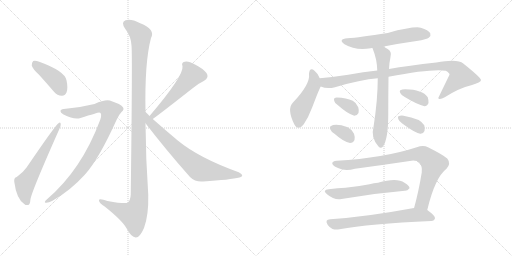
t = 0.00 s
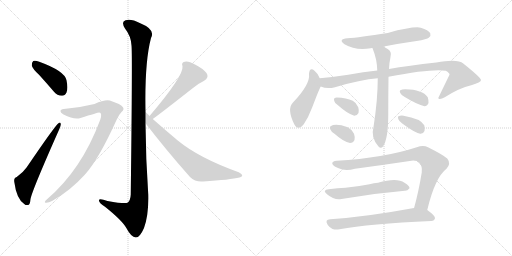
t = 2.57 s
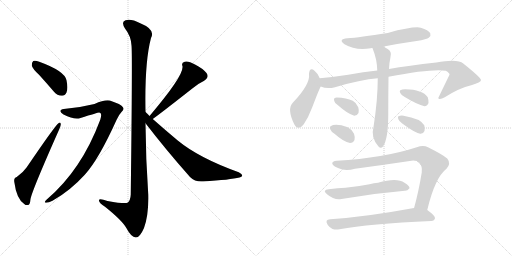
t = 5.14 s
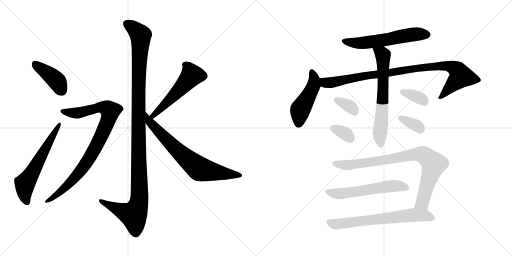
t = 7.71 s
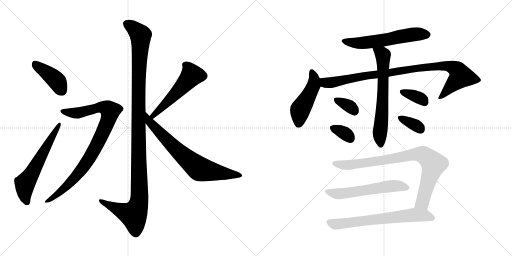
t = 10.29 s
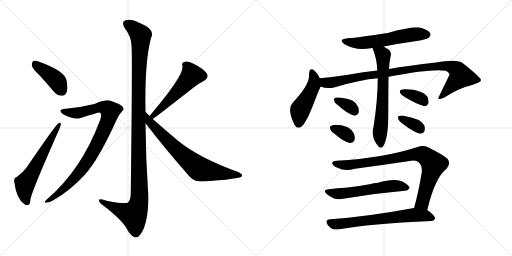
t = 12.86 s

The animated SVG that drew these frames (rendered in a browser with its animation timeline set to each time). Animation: 17 CSS @keyframes rules; one cycle of 12.86 s.

<svg version="1.1" viewBox="0 0 2048 1024" xmlns="http://www.w3.org/2000/svg">
  <g stroke="lightgray" stroke-dasharray="1,1" stroke-width="1" transform="scale(4, 4)">
    <line x1="0" y1="0" x2="256" y2="256"></line>
    <line x1="256" y1="0" x2="0" y2="256"></line>
    <line x1="128" y1="0" x2="128" y2="256"></line>
    <line x1="0" y1="128" x2="256" y2="128"></line>
    <line x1="256" y1="0" x2="512" y2="256"></line>
    <line x1="512" y1="0" x2="256" y2="256"></line>
    <line x1="384" y1="0" x2="384" y2="256"></line>
    <line x1="256" y1="128" x2="512" y2="128"></line>
  </g>
<g transform="scale(1, -1) translate(0, -850)">
   <style type="text/css">
    @keyframes keyframes0 {
      from {
       stroke: black;
       stroke-dashoffset: 414;
       stroke-width: 128;
       }
       57% {
       animation-timing-function: step-end;
       stroke: black;
       stroke-dashoffset: 0;
       stroke-width: 128;
       }
       to {
       stroke: black;
       stroke-width: 1024;
       }
       }
       #make-me-a-hanzi-animation-0 {
         animation: keyframes0 0.586914s both;
         animation-delay: 0.000000s;
         animation-timing-function: linear;
       }
    @keyframes keyframes1 {
      from {
       stroke: black;
       stroke-dashoffset: 605;
       stroke-width: 128;
       }
       66% {
       animation-timing-function: step-end;
       stroke: black;
       stroke-dashoffset: 0;
       stroke-width: 128;
       }
       to {
       stroke: black;
       stroke-width: 1024;
       }
       }
       #make-me-a-hanzi-animation-1 {
         animation: keyframes1 0.742350s both;
         animation-delay: 0.586914s;
         animation-timing-function: linear;
       }
    @keyframes keyframes2 {
      from {
       stroke: black;
       stroke-dashoffset: 1195;
       stroke-width: 128;
       }
       80% {
       animation-timing-function: step-end;
       stroke: black;
       stroke-dashoffset: 0;
       stroke-width: 128;
       }
       to {
       stroke: black;
       stroke-width: 1024;
       }
       }
       #make-me-a-hanzi-animation-2 {
         animation: keyframes2 1.222493s both;
         animation-delay: 1.329264s;
         animation-timing-function: linear;
       }
    @keyframes keyframes3 {
      from {
       stroke: black;
       stroke-dashoffset: 905;
       stroke-width: 128;
       }
       75% {
       animation-timing-function: step-end;
       stroke: black;
       stroke-dashoffset: 0;
       stroke-width: 128;
       }
       to {
       stroke: black;
       stroke-width: 1024;
       }
       }
       #make-me-a-hanzi-animation-3 {
         animation: keyframes3 0.986491s both;
         animation-delay: 2.551757s;
         animation-timing-function: linear;
       }
    @keyframes keyframes4 {
      from {
       stroke: black;
       stroke-dashoffset: 541;
       stroke-width: 128;
       }
       64% {
       animation-timing-function: step-end;
       stroke: black;
       stroke-dashoffset: 0;
       stroke-width: 128;
       }
       to {
       stroke: black;
       stroke-width: 1024;
       }
       }
       #make-me-a-hanzi-animation-4 {
         animation: keyframes4 0.690267s both;
         animation-delay: 3.538248s;
         animation-timing-function: linear;
       }
    @keyframes keyframes5 {
      from {
       stroke: black;
       stroke-dashoffset: 732;
       stroke-width: 128;
       }
       70% {
       animation-timing-function: step-end;
       stroke: black;
       stroke-dashoffset: 0;
       stroke-width: 128;
       }
       to {
       stroke: black;
       stroke-width: 1024;
       }
       }
       #make-me-a-hanzi-animation-5 {
         animation: keyframes5 0.845703s both;
         animation-delay: 4.228515s;
         animation-timing-function: linear;
       }
    @keyframes keyframes6 {
      from {
       stroke: black;
       stroke-dashoffset: 586;
       stroke-width: 128;
       }
       66% {
       animation-timing-function: step-end;
       stroke: black;
       stroke-dashoffset: 0;
       stroke-width: 128;
       }
       to {
       stroke: black;
       stroke-width: 1024;
       }
       }
       #make-me-a-hanzi-animation-6 {
         animation: keyframes6 0.726888s both;
         animation-delay: 5.074218s;
         animation-timing-function: linear;
       }
    @keyframes keyframes7 {
      from {
       stroke: black;
       stroke-dashoffset: 475;
       stroke-width: 128;
       }
       61% {
       animation-timing-function: step-end;
       stroke: black;
       stroke-dashoffset: 0;
       stroke-width: 128;
       }
       to {
       stroke: black;
       stroke-width: 1024;
       }
       }
       #make-me-a-hanzi-animation-7 {
         animation: keyframes7 0.636556s both;
         animation-delay: 5.801106s;
         animation-timing-function: linear;
       }
    @keyframes keyframes8 {
      from {
       stroke: black;
       stroke-dashoffset: 958;
       stroke-width: 128;
       }
       76% {
       animation-timing-function: step-end;
       stroke: black;
       stroke-dashoffset: 0;
       stroke-width: 128;
       }
       to {
       stroke: black;
       stroke-width: 1024;
       }
       }
       #make-me-a-hanzi-animation-8 {
         animation: keyframes8 1.029622s both;
         animation-delay: 6.437662s;
         animation-timing-function: linear;
       }
    @keyframes keyframes9 {
      from {
       stroke: black;
       stroke-dashoffset: 658;
       stroke-width: 128;
       }
       68% {
       animation-timing-function: step-end;
       stroke: black;
       stroke-dashoffset: 0;
       stroke-width: 128;
       }
       to {
       stroke: black;
       stroke-width: 1024;
       }
       }
       #make-me-a-hanzi-animation-9 {
         animation: keyframes9 0.785482s both;
         animation-delay: 7.467284s;
         animation-timing-function: linear;
       }
    @keyframes keyframes10 {
      from {
       stroke: black;
       stroke-dashoffset: 344;
       stroke-width: 128;
       }
       53% {
       animation-timing-function: step-end;
       stroke: black;
       stroke-dashoffset: 0;
       stroke-width: 128;
       }
       to {
       stroke: black;
       stroke-width: 1024;
       }
       }
       #make-me-a-hanzi-animation-10 {
         animation: keyframes10 0.529948s both;
         animation-delay: 8.252766s;
         animation-timing-function: linear;
       }
    @keyframes keyframes11 {
      from {
       stroke: black;
       stroke-dashoffset: 340;
       stroke-width: 128;
       }
       53% {
       animation-timing-function: step-end;
       stroke: black;
       stroke-dashoffset: 0;
       stroke-width: 128;
       }
       to {
       stroke: black;
       stroke-width: 1024;
       }
       }
       #make-me-a-hanzi-animation-11 {
         animation: keyframes11 0.526693s both;
         animation-delay: 8.782714s;
         animation-timing-function: linear;
       }
    @keyframes keyframes12 {
      from {
       stroke: black;
       stroke-dashoffset: 356;
       stroke-width: 128;
       }
       54% {
       animation-timing-function: step-end;
       stroke: black;
       stroke-dashoffset: 0;
       stroke-width: 128;
       }
       to {
       stroke: black;
       stroke-width: 1024;
       }
       }
       #make-me-a-hanzi-animation-12 {
         animation: keyframes12 0.539714s both;
         animation-delay: 9.309407s;
         animation-timing-function: linear;
       }
    @keyframes keyframes13 {
      from {
       stroke: black;
       stroke-dashoffset: 353;
       stroke-width: 128;
       }
       53% {
       animation-timing-function: step-end;
       stroke: black;
       stroke-dashoffset: 0;
       stroke-width: 128;
       }
       to {
       stroke: black;
       stroke-width: 1024;
       }
       }
       #make-me-a-hanzi-animation-13 {
         animation: keyframes13 0.537272s both;
         animation-delay: 9.849121s;
         animation-timing-function: linear;
       }
    @keyframes keyframes14 {
      from {
       stroke: black;
       stroke-dashoffset: 861;
       stroke-width: 128;
       }
       74% {
       animation-timing-function: step-end;
       stroke: black;
       stroke-dashoffset: 0;
       stroke-width: 128;
       }
       to {
       stroke: black;
       stroke-width: 1024;
       }
       }
       #make-me-a-hanzi-animation-14 {
         animation: keyframes14 0.950684s both;
         animation-delay: 10.386393s;
         animation-timing-function: linear;
       }
    @keyframes keyframes15 {
      from {
       stroke: black;
       stroke-dashoffset: 578;
       stroke-width: 128;
       }
       65% {
       animation-timing-function: step-end;
       stroke: black;
       stroke-dashoffset: 0;
       stroke-width: 128;
       }
       to {
       stroke: black;
       stroke-width: 1024;
       }
       }
       #make-me-a-hanzi-animation-15 {
         animation: keyframes15 0.720378s both;
         animation-delay: 11.337077s;
         animation-timing-function: linear;
       }
    @keyframes keyframes16 {
      from {
       stroke: black;
       stroke-dashoffset: 673;
       stroke-width: 128;
       }
       69% {
       animation-timing-function: step-end;
       stroke: black;
       stroke-dashoffset: 0;
       stroke-width: 128;
       }
       to {
       stroke: black;
       stroke-width: 1024;
       }
       }
       #make-me-a-hanzi-animation-16 {
         animation: keyframes16 0.797689s both;
         animation-delay: 12.057455s;
         animation-timing-function: linear;
       }
</style>
<path d="M 157.0 550.5 Q 185.0 519.5 216.0 483.5 Q 229.0 467.5 247.0 467.5 Q 259.0 466.5 266.0 480.5 Q 273.0 496.5 266.0 529.5 Q 259.0 566.5 157.0 603.5 Q 141.0 609.5 133.0 606.5 Q 127.0 602.5 127.0 588.5 Q 130.0 575.5 157.0 550.5 Z" fill="lightgray"></path> 
<path d="M 67.0 142.5 Q 55.0 139.5 57.0 123.5 Q 66.0 54.5 97.0 34.5 Q 104.0 27.5 113.0 30.5 Q 120.0 31.5 122.0 54.5 Q 129.0 90.5 237.0 333.5 Q 244.0 348.5 243.0 353.5 Q 243.0 363.5 234.0 357.5 Q 222.0 350.5 107.0 181.5 Q 94.0 162.5 67.0 142.5 Z" fill="lightgray"></path> 
<path d="M 582.0 402.5 Q 578.0 600.5 604.0 698.5 Q 623.0 732.5 561.0 757.5 Q 524.0 776.5 502.0 769.5 Q 483.0 762.5 500.0 736.5 Q 524.0 706.5 526.0 668.5 Q 530.0 631.5 523.0 72.5 Q 522.0 48.5 510.0 39.5 Q 501.0 33.5 430.0 46.5 Q 393.0 59.5 396.0 47.5 Q 397.0 38.5 420.0 23.5 Q 489.0 -31.5 506.0 -62.5 Q 525.0 -98.5 543.0 -99.5 Q 559.0 -100.5 576.0 -61.5 Q 595.0 -10.5 593.0 71.5 Q 583.0 213.5 582.0 357.5 L 582.0 402.5 Z" fill="lightgray"></path> 
<path d="M 255.0 414.5 Q 242.0 413.5 242.0 405.5 Q 241.0 399.5 254.0 392.5 Q 297.0 370.5 322.0 378.5 Q 391.0 400.5 397.0 400.5 Q 410.0 399.5 401.0 371.5 Q 326.0 170.5 187.0 52.5 Q 174.0 40.5 183.0 39.5 Q 193.0 38.5 210.0 47.5 Q 280.0 86.5 340.0 152.5 Q 395.0 213.5 466.0 370.5 Q 476.0 392.5 486.0 402.5 Q 499.0 412.5 491.0 422.5 Q 482.0 434.5 447.0 445.5 Q 426.0 455.5 378.0 434.5 Q 318.0 419.5 255.0 414.5 Z" fill="lightgray"></path> 
<path d="M 611.0 374.5 Q 642.0 396.5 768.0 495.5 Q 789.0 514.5 815.0 526.5 Q 839.0 539.5 826.0 558.5 Q 810.0 577.5 780.0 592.5 Q 753.0 607.5 739.0 603.5 Q 724.0 600.5 730.0 585.5 Q 736.0 548.5 599.0 387.5 Q 598.0 387.5 598.0 386.5 C 578.0 363.5 587.0 356.5 611.0 374.5 Z" fill="lightgray"></path> 
<path d="M 598.0 386.5 Q 591.0 395.5 582.0 402.5 C 560.0 422.5 564.0 381.5 582.0 357.5 Q 661.0 254.5 760.0 142.5 Q 781.0 121.5 813.0 124.5 Q 922.0 131.5 958.0 140.5 Q 968.0 143.5 969.0 148.5 Q 969.0 154.5 955.0 161.5 Q 796.0 218.5 711.0 288.5 Q 663.0 328.5 611.0 374.5 L 598.0 386.5 Z" fill="lightgray"></path> 
<path d="M 1535.0 664.5 Q 1596.0 676.5 1666.0 686.5 Q 1709.0 693.5 1715.0 699.5 Q 1725.0 708.5 1721.0 717.5 Q 1714.0 730.5 1683.0 739.5 Q 1653.0 745.5 1551.0 718.5 Q 1437.0 700.5 1390.0 697.5 Q 1350.0 693.5 1378.0 673.5 Q 1423.0 646.5 1483.0 657.5 Q 1486.0 658.5 1491.0 657.5 L 1535.0 664.5 Z" fill="lightgray"></path> 
<path d="M 1279.0 537.5 Q 1269.0 559.5 1258.0 567.5 Q 1239.0 583.5 1236.0 555.5 Q 1242.0 513.5 1171.0 439.5 Q 1147.0 414.5 1177.0 353.5 Q 1192.0 325.5 1215.0 353.5 Q 1234.0 381.5 1249.0 421.5 Q 1279.0 500.5 1283.0 504.5 C 1289.0 516.5 1289.0 516.5 1279.0 537.5 Z" fill="lightgray"></path> 
<path d="M 1554.0 543.5 Q 1728.0 576.5 1783.0 567.5 Q 1799.0 558.5 1798.0 551.5 Q 1776.0 506.5 1753.0 458.5 Q 1753.0 457.5 1755.0 455.5 Q 1762.0 451.5 1779.0 461.5 Q 1837.0 498.5 1885.0 509.5 Q 1925.0 521.5 1924.0 530.5 Q 1923.0 540.5 1853.0 596.5 Q 1831.0 615.5 1745.0 600.5 Q 1633.0 588.5 1556.0 574.5 L 1509.0 568.5 Q 1454.0 562.5 1393.0 551.5 Q 1335.0 542.5 1279.0 537.5 C 1249.0 534.5 1254.0 512.5 1283.0 504.5 Q 1308.0 492.5 1340.0 501.5 Q 1442.0 532.5 1511.0 537.5 L 1554.0 543.5 Z" fill="lightgray"></path> 
<path d="M 1511.0 537.5 Q 1511.0 450.5 1494.0 342.5 Q 1482.0 300.5 1514.0 264.5 Q 1523.0 254.5 1532.0 264.5 Q 1553.0 294.5 1553.0 392.5 Q 1553.0 467.5 1554.0 543.5 L 1556.0 574.5 Q 1557.0 599.5 1562.0 622.5 Q 1569.0 644.5 1549.0 655.5 Q 1542.0 659.5 1535.0 664.5 C 1510.0 681.5 1482.0 686.5 1491.0 657.5 Q 1491.0 656.5 1492.0 652.5 Q 1508.0 613.5 1509.0 568.5 L 1511.0 537.5 Z" fill="lightgray"></path> 
<path d="M 1353.0 428.5 Q 1390.0 395.5 1417.0 387.5 Q 1429.0 387.5 1434.0 398.5 Q 1437.0 408.5 1433.0 421.5 Q 1426.0 439.5 1411.0 447.5 Q 1386.0 459.5 1347.0 460.5 Q 1341.0 460.5 1338.0 457.5 Q 1334.0 456.5 1337.0 446.5 Q 1338.0 437.5 1353.0 428.5 Z" fill="lightgray"></path> 
<path d="M 1338.0 315.5 Q 1375.0 282.5 1400.0 278.5 Q 1413.0 278.5 1418.0 290.5 Q 1421.0 300.5 1416.0 315.5 Q 1407.0 333.5 1391.0 341.5 Q 1343.0 357.5 1322.0 345.5 Q 1318.0 344.5 1321.0 333.5 Q 1324.0 324.5 1338.0 315.5 Z" fill="lightgray"></path> 
<path d="M 1619.0 462.5 Q 1670.0 431.5 1698.0 425.5 Q 1710.0 426.5 1714.0 438.5 Q 1715.0 448.5 1711.0 461.5 Q 1690.0 492.5 1621.0 493.5 Q 1608.0 493.5 1601.0 489.5 Q 1597.0 486.5 1601.0 478.5 Q 1605.0 469.5 1619.0 462.5 Z" fill="lightgray"></path> 
<path d="M 1609.0 356.5 Q 1657.0 320.5 1681.0 315.5 Q 1693.0 314.5 1698.0 326.5 Q 1701.0 336.5 1697.0 349.5 Q 1682.0 376.5 1614.0 387.5 Q 1601.0 388.5 1594.0 385.5 Q 1590.0 384.5 1593.0 374.5 Q 1596.0 365.5 1609.0 356.5 Z" fill="lightgray"></path> 
<path d="M 1709.0 10.5 Q 1740.0 140.5 1786.0 175.5 Q 1805.0 196.5 1789.0 216.5 Q 1770.0 232.5 1712.0 261.5 Q 1693.0 271.5 1667.0 261.5 Q 1535.0 218.5 1347.0 207.5 Q 1328.0 206.5 1329.0 195.5 Q 1332.0 186.5 1352.0 178.5 Q 1380.0 163.5 1420.0 175.5 Q 1532.0 190.5 1639.0 206.5 Q 1667.0 210.5 1677.0 199.5 Q 1690.0 186.5 1687.0 160.5 Q 1674.0 81.5 1656.0 17.5 C 1648.0 -11.5 1702.0 -18.5 1709.0 10.5 Z" fill="lightgray"></path> 
<path d="M 1315.0 93.5 Q 1287.0 90.5 1308.0 73.5 Q 1338.0 48.5 1366.0 54.5 Q 1489.0 76.5 1619.0 87.5 Q 1629.0 86.5 1638.0 97.5 Q 1639.0 107.5 1618.0 119.5 Q 1588.0 141.5 1512.0 119.5 Q 1496.0 118.5 1478.0 113.5 Q 1427.0 103.5 1382.0 99.5 Q 1351.0 98.5 1315.0 93.5 Z" fill="lightgray"></path> 
<path d="M 1656.0 17.5 Q 1653.0 18.5 1650.0 17.5 Q 1467.0 -16.5 1321.0 -26.5 Q 1297.0 -27.5 1311.0 -49.5 Q 1318.0 -59.5 1330.0 -65.5 Q 1343.0 -69.5 1358.0 -66.5 Q 1475.0 -44.5 1725.0 -33.5 Q 1738.0 -32.5 1740.0 -22.5 Q 1741.0 -12.5 1709.0 10.5 L 1656.0 17.5 Z" fill="lightgray"></path> 
      <clipPath id="make-me-a-hanzi-clip-0">
      <path d="M 157.0 550.5 Q 185.0 519.5 216.0 483.5 Q 229.0 467.5 247.0 467.5 Q 259.0 466.5 266.0 480.5 Q 273.0 496.5 266.0 529.5 Q 259.0 566.5 157.0 603.5 Q 141.0 609.5 133.0 606.5 Q 127.0 602.5 127.0 588.5 Q 130.0 575.5 157.0 550.5 Z" fill="lightgray"></path>
      </clipPath>
      <path clip-path="url(#make-me-a-hanzi-clip-0)" d="M 139.0 597.5 L 223.0 530.5 L 248.0 486.5 " fill="none" id="make-me-a-hanzi-animation-0" stroke-dasharray="286 572" stroke-linecap="round"></path>

      <clipPath id="make-me-a-hanzi-clip-1">
      <path d="M 67.0 142.5 Q 55.0 139.5 57.0 123.5 Q 66.0 54.5 97.0 34.5 Q 104.0 27.5 113.0 30.5 Q 120.0 31.5 122.0 54.5 Q 129.0 90.5 237.0 333.5 Q 244.0 348.5 243.0 353.5 Q 243.0 363.5 234.0 357.5 Q 222.0 350.5 107.0 181.5 Q 94.0 162.5 67.0 142.5 Z" fill="lightgray"></path>
      </clipPath>
      <path clip-path="url(#make-me-a-hanzi-clip-1)" d="M 108.0 40.5 L 98.0 76.5 L 100.0 116.5 L 237.0 351.5 " fill="none" id="make-me-a-hanzi-animation-1" stroke-dasharray="477 954" stroke-linecap="round"></path>

      <clipPath id="make-me-a-hanzi-clip-2">
      <path d="M 582.0 402.5 Q 578.0 600.5 604.0 698.5 Q 623.0 732.5 561.0 757.5 Q 524.0 776.5 502.0 769.5 Q 483.0 762.5 500.0 736.5 Q 524.0 706.5 526.0 668.5 Q 530.0 631.5 523.0 72.5 Q 522.0 48.5 510.0 39.5 Q 501.0 33.5 430.0 46.5 Q 393.0 59.5 396.0 47.5 Q 397.0 38.5 420.0 23.5 Q 489.0 -31.5 506.0 -62.5 Q 525.0 -98.5 543.0 -99.5 Q 559.0 -100.5 576.0 -61.5 Q 595.0 -10.5 593.0 71.5 Q 583.0 213.5 582.0 357.5 L 582.0 402.5 Z" fill="lightgray"></path>
      </clipPath>
      <path clip-path="url(#make-me-a-hanzi-clip-2)" d="M 505.0 756.5 L 562.0 709.5 L 553.0 441.5 L 557.0 45.5 L 534.0 -8.5 L 493.0 3.5 L 404.0 47.5 " fill="none" id="make-me-a-hanzi-animation-2" stroke-dasharray="1067 2134" stroke-linecap="round"></path>

      <clipPath id="make-me-a-hanzi-clip-3">
      <path d="M 255.0 414.5 Q 242.0 413.5 242.0 405.5 Q 241.0 399.5 254.0 392.5 Q 297.0 370.5 322.0 378.5 Q 391.0 400.5 397.0 400.5 Q 410.0 399.5 401.0 371.5 Q 326.0 170.5 187.0 52.5 Q 174.0 40.5 183.0 39.5 Q 193.0 38.5 210.0 47.5 Q 280.0 86.5 340.0 152.5 Q 395.0 213.5 466.0 370.5 Q 476.0 392.5 486.0 402.5 Q 499.0 412.5 491.0 422.5 Q 482.0 434.5 447.0 445.5 Q 426.0 455.5 378.0 434.5 Q 318.0 419.5 255.0 414.5 Z" fill="lightgray"></path>
      </clipPath>
      <path clip-path="url(#make-me-a-hanzi-clip-3)" d="M 251.0 405.5 L 306.0 397.5 L 394.0 421.5 L 424.0 417.5 L 441.0 406.5 L 434.0 373.5 L 411.0 318.5 L 352.0 208.5 L 278.0 116.5 L 188.0 44.5 " fill="none" id="make-me-a-hanzi-animation-3" stroke-dasharray="777 1554" stroke-linecap="round"></path>

      <clipPath id="make-me-a-hanzi-clip-4">
      <path d="M 611.0 374.5 Q 642.0 396.5 768.0 495.5 Q 789.0 514.5 815.0 526.5 Q 839.0 539.5 826.0 558.5 Q 810.0 577.5 780.0 592.5 Q 753.0 607.5 739.0 603.5 Q 724.0 600.5 730.0 585.5 Q 736.0 548.5 599.0 387.5 Q 598.0 387.5 598.0 386.5 C 578.0 363.5 587.0 356.5 611.0 374.5 Z" fill="lightgray"></path>
      </clipPath>
      <path clip-path="url(#make-me-a-hanzi-clip-4)" d="M 739.0 592.5 L 759.0 570.5 L 764.0 545.5 L 646.0 418.5 L 602.0 383.5 " fill="none" id="make-me-a-hanzi-animation-4" stroke-dasharray="413 826" stroke-linecap="round"></path>

      <clipPath id="make-me-a-hanzi-clip-5">
      <path d="M 598.0 386.5 Q 591.0 395.5 582.0 402.5 C 560.0 422.5 564.0 381.5 582.0 357.5 Q 661.0 254.5 760.0 142.5 Q 781.0 121.5 813.0 124.5 Q 922.0 131.5 958.0 140.5 Q 968.0 143.5 969.0 148.5 Q 969.0 154.5 955.0 161.5 Q 796.0 218.5 711.0 288.5 Q 663.0 328.5 611.0 374.5 L 598.0 386.5 Z" fill="lightgray"></path>
      </clipPath>
      <path clip-path="url(#make-me-a-hanzi-clip-5)" d="M 583.0 395.5 L 599.0 361.5 L 629.0 329.5 L 693.0 264.5 L 796.0 175.5 L 961.0 148.5 " fill="none" id="make-me-a-hanzi-animation-5" stroke-dasharray="604 1208" stroke-linecap="round"></path>

      <clipPath id="make-me-a-hanzi-clip-6">
      <path d="M 1535.0 664.5 Q 1596.0 676.5 1666.0 686.5 Q 1709.0 693.5 1715.0 699.5 Q 1725.0 708.5 1721.0 717.5 Q 1714.0 730.5 1683.0 739.5 Q 1653.0 745.5 1551.0 718.5 Q 1437.0 700.5 1390.0 697.5 Q 1350.0 693.5 1378.0 673.5 Q 1423.0 646.5 1483.0 657.5 Q 1486.0 658.5 1491.0 657.5 L 1535.0 664.5 Z" fill="lightgray"></path>
      </clipPath>
      <path clip-path="url(#make-me-a-hanzi-clip-6)" d="M 1381.0 687.5 L 1417.0 678.5 L 1471.0 680.5 L 1652.0 712.5 L 1707.0 712.5 " fill="none" id="make-me-a-hanzi-animation-6" stroke-dasharray="458 916" stroke-linecap="round"></path>

      <clipPath id="make-me-a-hanzi-clip-7">
      <path d="M 1279.0 537.5 Q 1269.0 559.5 1258.0 567.5 Q 1239.0 583.5 1236.0 555.5 Q 1242.0 513.5 1171.0 439.5 Q 1147.0 414.5 1177.0 353.5 Q 1192.0 325.5 1215.0 353.5 Q 1234.0 381.5 1249.0 421.5 Q 1279.0 500.5 1283.0 504.5 C 1289.0 516.5 1289.0 516.5 1279.0 537.5 Z" fill="lightgray"></path>
      </clipPath>
      <path clip-path="url(#make-me-a-hanzi-clip-7)" d="M 1247.0 560.5 L 1255.0 545.5 L 1256.0 518.5 L 1235.0 466.5 L 1201.0 410.5 L 1194.0 357.5 " fill="none" id="make-me-a-hanzi-animation-7" stroke-dasharray="347 694" stroke-linecap="round"></path>

      <clipPath id="make-me-a-hanzi-clip-8">
      <path d="M 1554.0 543.5 Q 1728.0 576.5 1783.0 567.5 Q 1799.0 558.5 1798.0 551.5 Q 1776.0 506.5 1753.0 458.5 Q 1753.0 457.5 1755.0 455.5 Q 1762.0 451.5 1779.0 461.5 Q 1837.0 498.5 1885.0 509.5 Q 1925.0 521.5 1924.0 530.5 Q 1923.0 540.5 1853.0 596.5 Q 1831.0 615.5 1745.0 600.5 Q 1633.0 588.5 1556.0 574.5 L 1509.0 568.5 Q 1454.0 562.5 1393.0 551.5 Q 1335.0 542.5 1279.0 537.5 C 1249.0 534.5 1254.0 512.5 1283.0 504.5 Q 1308.0 492.5 1340.0 501.5 Q 1442.0 532.5 1511.0 537.5 L 1554.0 543.5 Z" fill="lightgray"></path>
      </clipPath>
      <path clip-path="url(#make-me-a-hanzi-clip-8)" d="M 1287.0 532.5 L 1306.0 518.5 L 1701.0 582.5 L 1782.0 587.5 L 1814.0 579.5 L 1830.0 568.5 L 1843.0 545.5 L 1760.0 461.5 " fill="none" id="make-me-a-hanzi-animation-8" stroke-dasharray="830 1660" stroke-linecap="round"></path>

      <clipPath id="make-me-a-hanzi-clip-9">
      <path d="M 1511.0 537.5 Q 1511.0 450.5 1494.0 342.5 Q 1482.0 300.5 1514.0 264.5 Q 1523.0 254.5 1532.0 264.5 Q 1553.0 294.5 1553.0 392.5 Q 1553.0 467.5 1554.0 543.5 L 1556.0 574.5 Q 1557.0 599.5 1562.0 622.5 Q 1569.0 644.5 1549.0 655.5 Q 1542.0 659.5 1535.0 664.5 C 1510.0 681.5 1482.0 686.5 1491.0 657.5 Q 1491.0 656.5 1492.0 652.5 Q 1508.0 613.5 1509.0 568.5 L 1511.0 537.5 Z" fill="lightgray"></path>
      </clipPath>
      <path clip-path="url(#make-me-a-hanzi-clip-9)" d="M 1499.0 656.5 L 1532.0 629.5 L 1530.0 443.5 L 1519.0 312.5 L 1523.0 270.5 " fill="none" id="make-me-a-hanzi-animation-9" stroke-dasharray="530 1060" stroke-linecap="round"></path>

      <clipPath id="make-me-a-hanzi-clip-10">
      <path d="M 1353.0 428.5 Q 1390.0 395.5 1417.0 387.5 Q 1429.0 387.5 1434.0 398.5 Q 1437.0 408.5 1433.0 421.5 Q 1426.0 439.5 1411.0 447.5 Q 1386.0 459.5 1347.0 460.5 Q 1341.0 460.5 1338.0 457.5 Q 1334.0 456.5 1337.0 446.5 Q 1338.0 437.5 1353.0 428.5 Z" fill="lightgray"></path>
      </clipPath>
      <path clip-path="url(#make-me-a-hanzi-clip-10)" d="M 1345.0 451.5 L 1401.0 423.5 L 1418.0 404.5 " fill="none" id="make-me-a-hanzi-animation-10" stroke-dasharray="216 432" stroke-linecap="round"></path>

      <clipPath id="make-me-a-hanzi-clip-11">
      <path d="M 1338.0 315.5 Q 1375.0 282.5 1400.0 278.5 Q 1413.0 278.5 1418.0 290.5 Q 1421.0 300.5 1416.0 315.5 Q 1407.0 333.5 1391.0 341.5 Q 1343.0 357.5 1322.0 345.5 Q 1318.0 344.5 1321.0 333.5 Q 1324.0 324.5 1338.0 315.5 Z" fill="lightgray"></path>
      </clipPath>
      <path clip-path="url(#make-me-a-hanzi-clip-11)" d="M 1330.0 338.5 L 1375.0 319.5 L 1401.0 296.5 " fill="none" id="make-me-a-hanzi-animation-11" stroke-dasharray="212 424" stroke-linecap="round"></path>

      <clipPath id="make-me-a-hanzi-clip-12">
      <path d="M 1619.0 462.5 Q 1670.0 431.5 1698.0 425.5 Q 1710.0 426.5 1714.0 438.5 Q 1715.0 448.5 1711.0 461.5 Q 1690.0 492.5 1621.0 493.5 Q 1608.0 493.5 1601.0 489.5 Q 1597.0 486.5 1601.0 478.5 Q 1605.0 469.5 1619.0 462.5 Z" fill="lightgray"></path>
      </clipPath>
      <path clip-path="url(#make-me-a-hanzi-clip-12)" d="M 1608.0 484.5 L 1675.0 460.5 L 1697.0 442.5 " fill="none" id="make-me-a-hanzi-animation-12" stroke-dasharray="228 456" stroke-linecap="round"></path>

      <clipPath id="make-me-a-hanzi-clip-13">
      <path d="M 1609.0 356.5 Q 1657.0 320.5 1681.0 315.5 Q 1693.0 314.5 1698.0 326.5 Q 1701.0 336.5 1697.0 349.5 Q 1682.0 376.5 1614.0 387.5 Q 1601.0 388.5 1594.0 385.5 Q 1590.0 384.5 1593.0 374.5 Q 1596.0 365.5 1609.0 356.5 Z" fill="lightgray"></path>
      </clipPath>
      <path clip-path="url(#make-me-a-hanzi-clip-13)" d="M 1600.0 379.5 L 1671.0 344.5 L 1683.0 331.5 " fill="none" id="make-me-a-hanzi-animation-13" stroke-dasharray="225 450" stroke-linecap="round"></path>

      <clipPath id="make-me-a-hanzi-clip-14">
      <path d="M 1709.0 10.5 Q 1740.0 140.5 1786.0 175.5 Q 1805.0 196.5 1789.0 216.5 Q 1770.0 232.5 1712.0 261.5 Q 1693.0 271.5 1667.0 261.5 Q 1535.0 218.5 1347.0 207.5 Q 1328.0 206.5 1329.0 195.5 Q 1332.0 186.5 1352.0 178.5 Q 1380.0 163.5 1420.0 175.5 Q 1532.0 190.5 1639.0 206.5 Q 1667.0 210.5 1677.0 199.5 Q 1690.0 186.5 1687.0 160.5 Q 1674.0 81.5 1656.0 17.5 C 1648.0 -11.5 1702.0 -18.5 1709.0 10.5 Z" fill="lightgray"></path>
      </clipPath>
      <path clip-path="url(#make-me-a-hanzi-clip-14)" d="M 1339.0 196.5 L 1395.0 190.5 L 1655.0 232.5 L 1694.0 230.5 L 1734.0 193.5 L 1689.0 39.5 L 1663.0 22.5 " fill="none" id="make-me-a-hanzi-animation-14" stroke-dasharray="733 1466" stroke-linecap="round"></path>

      <clipPath id="make-me-a-hanzi-clip-15">
      <path d="M 1315.0 93.5 Q 1287.0 90.5 1308.0 73.5 Q 1338.0 48.5 1366.0 54.5 Q 1489.0 76.5 1619.0 87.5 Q 1629.0 86.5 1638.0 97.5 Q 1639.0 107.5 1618.0 119.5 Q 1588.0 141.5 1512.0 119.5 Q 1496.0 118.5 1478.0 113.5 Q 1427.0 103.5 1382.0 99.5 Q 1351.0 98.5 1315.0 93.5 Z" fill="lightgray"></path>
      </clipPath>
      <path clip-path="url(#make-me-a-hanzi-clip-15)" d="M 1310.0 84.5 L 1357.0 75.5 L 1560.0 105.5 L 1588.0 107.5 L 1628.0 99.5 " fill="none" id="make-me-a-hanzi-animation-15" stroke-dasharray="450 900" stroke-linecap="round"></path>

      <clipPath id="make-me-a-hanzi-clip-16">
      <path d="M 1656.0 17.5 Q 1653.0 18.5 1650.0 17.5 Q 1467.0 -16.5 1321.0 -26.5 Q 1297.0 -27.5 1311.0 -49.5 Q 1318.0 -59.5 1330.0 -65.5 Q 1343.0 -69.5 1358.0 -66.5 Q 1475.0 -44.5 1725.0 -33.5 Q 1738.0 -32.5 1740.0 -22.5 Q 1741.0 -12.5 1709.0 10.5 L 1656.0 17.5 Z" fill="lightgray"></path>
      </clipPath>
      <path clip-path="url(#make-me-a-hanzi-clip-16)" d="M 1318.0 -38.5 L 1349.0 -46.5 L 1646.0 -9.5 L 1706.0 -11.5 L 1730.0 -21.5 " fill="none" id="make-me-a-hanzi-animation-16" stroke-dasharray="545 1090" stroke-linecap="round"></path>

</g>
</svg>
